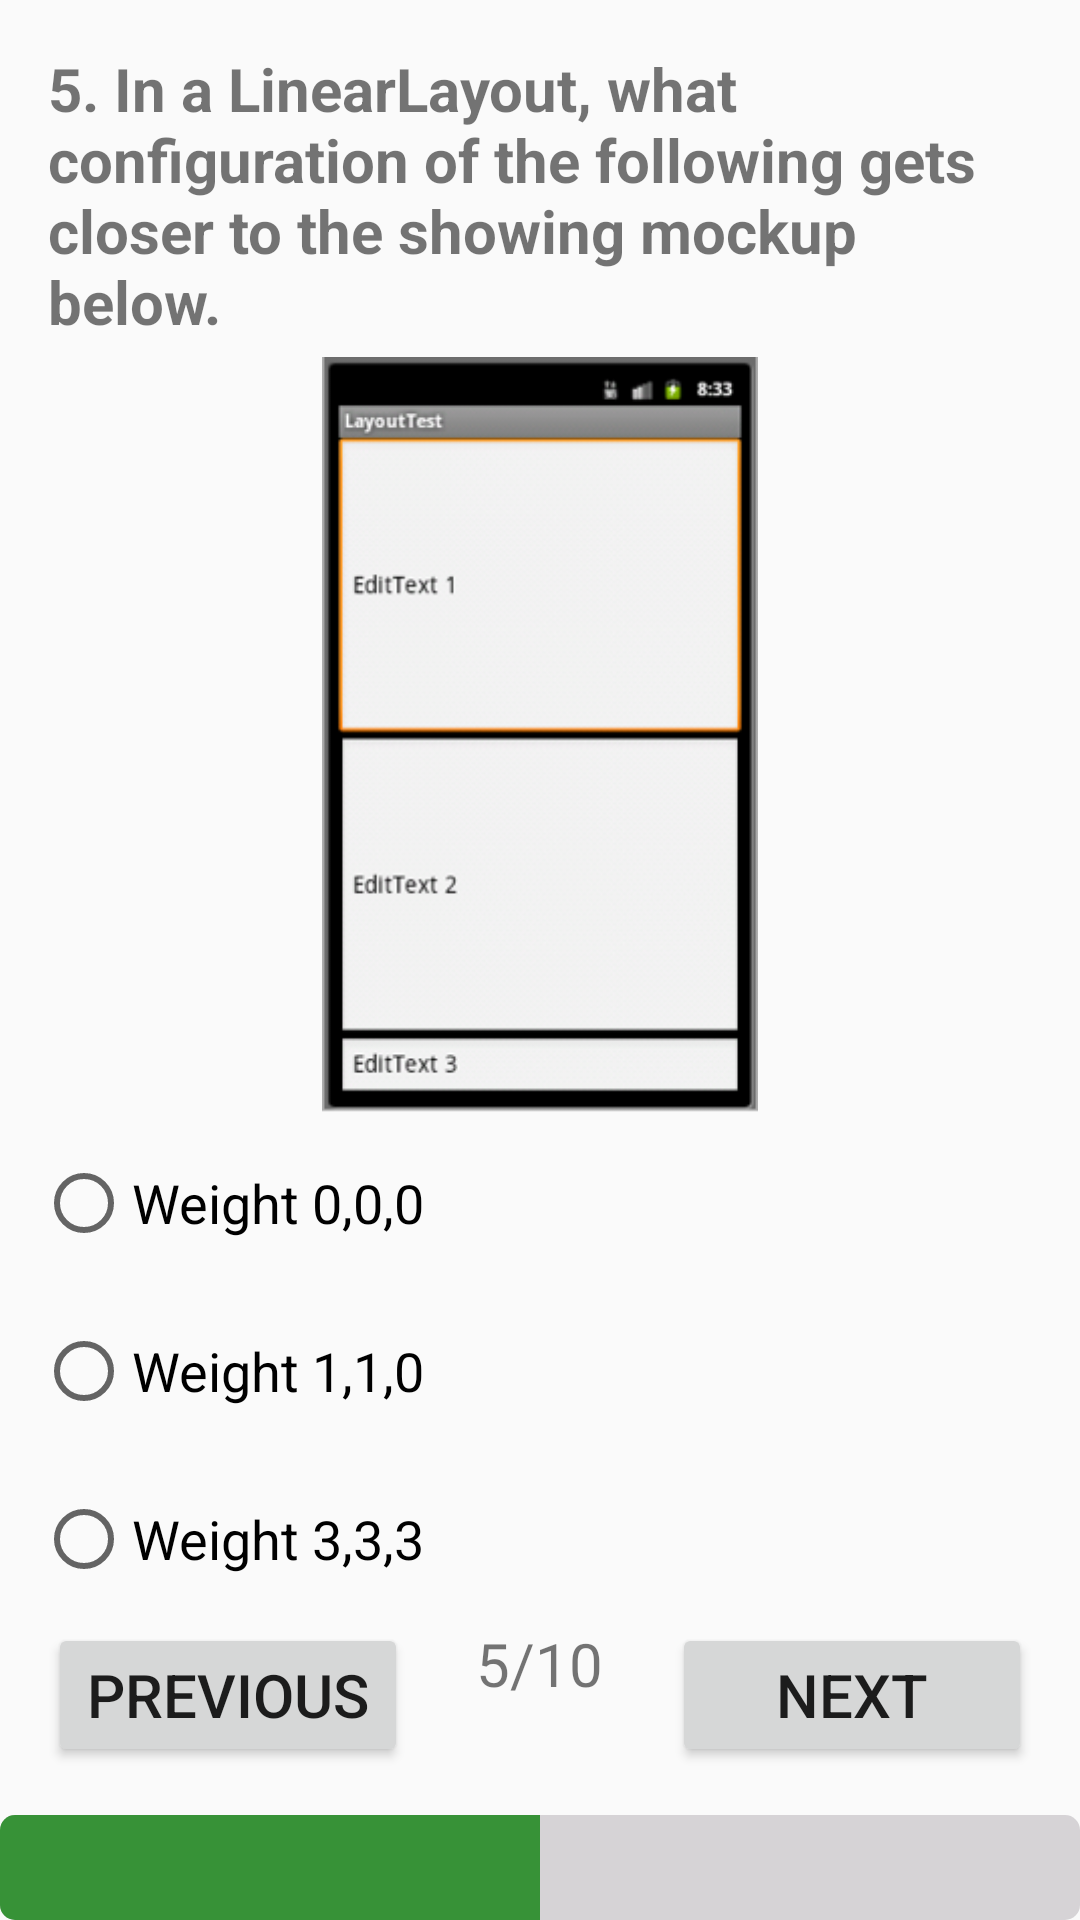

Reconstruct the res/layout file that produces this screen, plus the resources it refers to.
<!-- AndroidManifest.xml: application theme AppTheme -->
<!-- res/layout/activity_quest5_.xml -->
<?xml version="1.0" encoding="utf-8"?>
<ScrollView xmlns:android="http://schemas.android.com/apk/res/android"
    android:layout_width="match_parent"
    android:layout_height="match_parent"
    android:fillViewport="true">

    <LinearLayout xmlns:tools="http://schemas.android.com/tools"
        android:layout_width="match_parent"
        android:layout_height="wrap_content"
        android:orientation="vertical"
        tools:context="com.example.android.quizapp.Quest4_Activity">

        <TextView
            android:layout_width="match_parent"
            android:layout_height="wrap_content"
            android:layout_marginBottom="@dimen/margin5dp"
            android:layout_marginLeft="@dimen/margin16dp"
            android:layout_marginRight="@dimen/margin16dp"
            android:layout_marginTop="@dimen/margin16dp"
            android:layout_weight="0"
            android:text="@string/question5Text"
            android:textSize="@dimen/textSizeQuestion2"
            android:textStyle="bold" />

        <ImageView
            android:layout_width="match_parent"
            android:layout_height="@dimen/heightImageQuest5"
            android:layout_weight="1"
            android:src="@drawable/layoutweight" />

        <RadioGroup
            android:layout_width="match_parent"
            android:layout_height="wrap_content"
            android:layout_weight="0">

            <RadioButton
                android:id="@+id/radioButton1Question5"
                android:layout_width="match_parent"
                android:layout_height="wrap_content"
                android:layout_margin="@dimen/margin12dp"
                android:text="@string/weight_0_0_0"
                android:textSize="@dimen/textSizeAnswer2" />

            <RadioButton
                android:id="@+id/radioButton2Question5"
                android:layout_width="match_parent"
                android:layout_height="wrap_content"
                android:layout_margin="@dimen/margin12dp"
                android:text="@string/weight_1_1_0"
                android:textSize="@dimen/textSizeAnswer2" />

            <RadioButton
                android:id="@+id/radioButton3Question5"
                android:layout_width="match_parent"
                android:layout_height="wrap_content"
                android:layout_margin="@dimen/margin12dp"
                android:text="@string/weight_3_3_3"
                android:textSize="@dimen/textSizeAnswer2" />

        </RadioGroup>

        <RelativeLayout
            android:layout_width="match_parent"
            android:layout_height="wrap_content"
            android:layout_weight="0">

            <Button
                android:layout_width="@dimen/widthButton"
                android:layout_height="wrap_content"
                android:layout_marginBottom="@dimen/marginButton"
                android:layout_marginLeft="@dimen/marginButton"
                android:onClick="previousQuestion"
                android:text="@string/previousTextButton"
                android:textSize="@dimen/textSizeButton" />

            <TextView
                android:layout_width="wrap_content"
                android:layout_height="wrap_content"
                android:layout_centerHorizontal="true"
                android:text="@string/text5of10"
                android:textSize="@dimen/textSizeAnswer" />

            <Button
                android:layout_width="@dimen/widthButton"
                android:layout_height="wrap_content"
                android:layout_alignParentRight="true"
                android:layout_marginBottom="@dimen/marginButton"
                android:layout_marginRight="@dimen/marginButton"
                android:onClick="nextQuestion"
                android:text="@string/nextTextButton"
                android:textSize="@dimen/textSizeButton" />

        </RelativeLayout>

        <ProgressBar
            android:id="@+id/determinateBar"
            style="@android:style/Widget.ProgressBar.Horizontal"
            android:layout_width="match_parent"
            android:layout_height="@dimen/heightProgressBar"
            android:layout_weight="0"
            android:progress="@string/progressBarValue5"
            android:progressBackgroundTint="@color/colorProgressBackgroundTint"
            android:progressTint="@color/colorProgressTint" />


    </LinearLayout>

</ScrollView>
<!-- resources referenced by this layout -->
<resources>
  <color name="colorProgressBackgroundTint">#d6d3d6</color>
  <color name="colorProgressTint">#379237</color>
  <dimen name="heightImageQuest5">120dp</dimen>
  <dimen name="heightProgressBar">35dp</dimen>
  <dimen name="margin12dp">12dp</dimen>
  <dimen name="margin16dp">16dp</dimen>
  <dimen name="margin5dp">5dp</dimen>
  <dimen name="marginButton">16dp</dimen>
  <dimen name="textSizeAnswer">20sp</dimen>
  <dimen name="textSizeAnswer2">18sp</dimen>
  <dimen name="textSizeButton">20sp</dimen>
  <dimen name="textSizeQuestion2">20sp</dimen>
  <dimen name="widthButton">120dp</dimen>
  <!-- drawable layoutweight: png bitmap (drawable, 28575 bytes) -->
  <string name="nextTextButton">Next</string>
  <string name="previousTextButton">Previous</string>
  <string name="progressBarValue5">50</string>
  <string name="question5Text">5. In a LinearLayout, what configuration of the following gets closer to the showing mockup below.</string>
  <string name="text5of10">5/10</string>
  <string name="weight_0_0_0">Weight 0,0,0</string>
  <string name="weight_1_1_0">Weight 1,1,0</string>
  <string name="weight_3_3_3">Weight 3,3,3</string>
  <style name="AppTheme" parent="Theme.AppCompat.Light.DarkActionBar">
          
          <item name="colorPrimary">@color/colorPrimary</item>
          <item name="colorPrimaryDark">@color/colorPrimaryDark</item>
          <item name="colorAccent">@color/colorAccent</item>
      </style>
  <color name="colorPrimary">#424242</color>
  <color name="colorPrimaryDark">#1b1b1b</color>
  <color name="colorAccent">#616161</color>
</resources>
